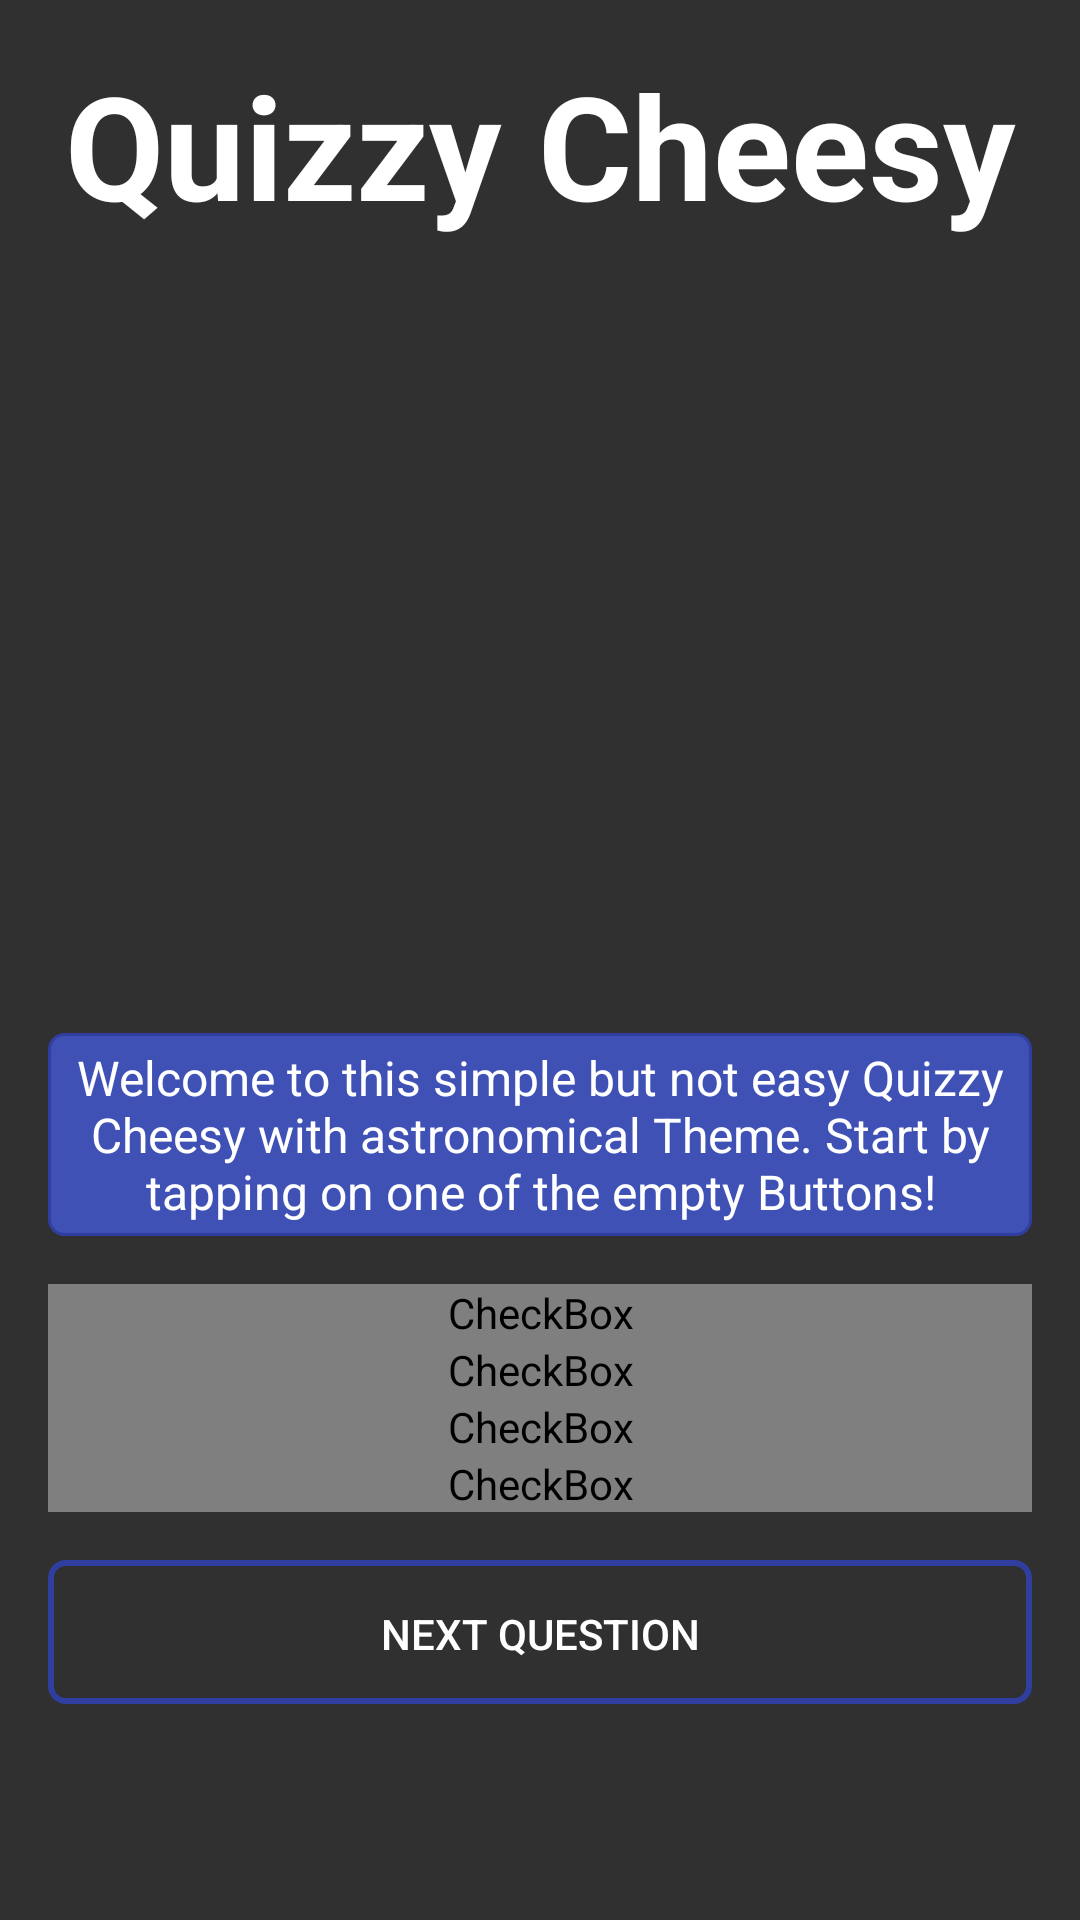

Layout XML and referenced resources for this Android screen:
<!-- AndroidManifest.xml: application theme AppTheme -->
<!-- res/layout/activity_check_box.xml -->
<?xml version="1.0" encoding="utf-8"?>
<ScrollView xmlns:android="http://schemas.android.com/apk/res/android"
    xmlns:app="http://schemas.android.com/apk/res-auto"
    xmlns:tools="http://schemas.android.com/tools"
    android:layout_width="match_parent"
    android:layout_height="match_parent"
    tools:context="com.example.android.quizzycheese.MainActivity">

    <RelativeLayout
        android:layout_width="wrap_content"
        android:layout_height="wrap_content">

        <TextView
            android:id="@+id/head_View"
            style="@style/MainText.Title"
            android:layout_width="match_parent"
            android:layout_height="wrap_content"
            android:text="@string/app_name" />

        <ImageView
            android:id="@+id/imageView"
            style="@style/Image"
            android:layout_below="@id/head_View"
            android:src="@drawable/finale_image" />

        <TextView
            android:id="@+id/question_tv"
            style="@style/MainText.Question"
            android:layout_width="match_parent"
            android:layout_height="wrap_content"
            android:layout_below="@id/imageView"
            android:background="@drawable/rectangle"
            android:text="@string/welcome" />

        <CheckBox
            android:id="@+id/checkbox_button_1"
            style="@style/Basic"
            android:layout_below="@id/question_tv"
            android:text="@string/checkboxButton1" />

        <CheckBox
            android:id="@+id/checkbox_button_2"
            style="@style/Basic"
            android:layout_below="@id/checkbox_button_1"
            android:text="@string/checkboxButton2" />

        <CheckBox
            android:id="@+id/checkbox_button_3"
            style="@style/Basic"
            android:layout_below="@id/checkbox_button_2"
            android:text="@string/checkboxButton3" />

        <CheckBox
            android:id="@+id/checkbox_button_4"
            style="@style/Basic"
            android:layout_below="@id/checkbox_button_3"
            android:text="@string/checkboxButton4" />

        <Button
            android:id="@+id/next_question"
            style="@style/Basic.TopDown.Button"
            android:layout_below="@id/checkbox_button_4"
            android:onClick="onNextQuestionButton"
            android:text="@string/next_button" />
    </RelativeLayout>
</ScrollView>
<!-- resources referenced by this layout -->
<resources>
  <!-- drawable rectangle (drawable) -->
  <?xml version="1.0" encoding="utf-8"?>
  <shape xmlns:android="http://schemas.android.com/apk/res/android" >         
     <stroke
            android:width="1dp"
            android:color="@color/common_border_color" />
  
     <solid android:color="#3F51B5" />
  
     <padding
             android:left="1dp"
             android:right="1dp"
             android:top="1dp" />
  
     <corners android:radius="5dp" />
  </shape>
  <string name="app_name">Quizzy Cheesy</string>
  <string name="checkboxButton1">Default</string>
  <string name="checkboxButton2">Default</string>
  <string name="checkboxButton3">Default</string>
  <string name="checkboxButton4">Default</string>
  <string name="next_button">Next Question</string>
  <string name="welcome">Welcome to this simple but not easy Quizzy Cheesy with astronomical Theme. Start by tapping on one of the empty Buttons!</string>
  <style name="Basic">
          <item name="android:layout_width">match_parent</item>
          <item name="android:layout_height">wrap_content</item>
          <item name="android:layout_marginLeft">16dp</item>
          <item name="android:layout_marginRight">16dp</item>
      </style>
  <style name="Basic.TopDown.Button">
          <item name="android:background">@drawable/rectangle_button</item>
      </style>
  <style name="Image">
          <item name="android:layout_width">match_parent</item>
          <item name="android:layout_height">200dp</item>
          <item name="android:gravity">center_horizontal</item>
          <item name="android:layout_margin">16dp</item>
      </style>
  <style name="MainText.Question">
          <item name="android:textSize">16sp</item>
          <item name="android:gravity">center</item>
          <item name="android:layout_margin">16dp</item>
          <item name="android:padding">4dp</item>
          <item name="android:background">@color/colorPrimary</item>
      </style>
  <style name="MainText.Title">
          <item name="android:textSize">48sp</item>
          <item name="android:textStyle">bold</item>
          <item name="android:layout_margin">16dp</item>
      </style>
  <style name="AppTheme" parent="Theme.AppCompat.NoActionBar">
          
          <item name="colorPrimary">@color/colorPrimary</item>
          <item name="colorPrimaryDark">@color/colorPrimaryDark</item>
          <item name="colorAccent">@color/colorAccent</item>
          <item name="android:listChoiceIndicatorMultiple">@drawable/radiobuttontheme_btn_check_holo_dark</item>
          <item name="android:listChoiceIndicatorSingle">@drawable/radiobuttontheme_btn_radio_holo_dark</item>
      </style>
  <color name="common_border_color">#303F9F</color>
  <!-- drawable rectangle_button (drawable) -->
  <?xml version="1.0" encoding="utf-8"?>
  <shape xmlns:android="http://schemas.android.com/apk/res/android" >         
     <stroke
            android:width="2dp"
            android:color="@color/common_border_color" />
  
     <solid android:color="#00000000" />
  
     <padding
             android:left="1dp"
             android:right="1dp"
             android:top="1dp" />
  
     <corners android:radius="5dp" />
  </shape>
  <color name="colorPrimary">#3F51B5</color>
  <color name="colorPrimaryDark">#303F9F</color>
  <color name="colorAccent">#FF4081</color>
  <!-- drawable radiobuttontheme_btn_check_holo_dark: vector/xml drawable (drawable, 2573 chars, omitted) -->
  <!-- drawable radiobuttontheme_btn_radio_holo_dark: vector/xml drawable (drawable, 2547 chars, omitted) -->
</resources>
